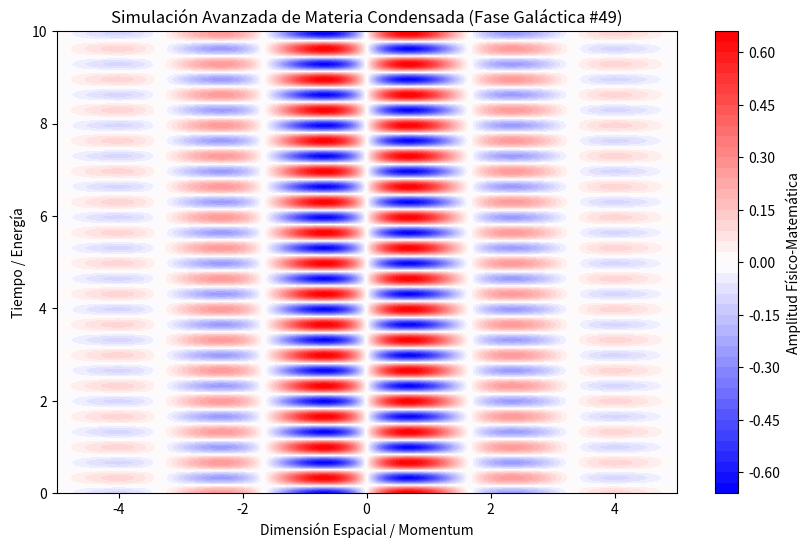

Recreate this plot in Python.
%matplotlib inline
# Simulación Galáctica: Materia Condensada - Variante 49
import numpy as np
import matplotlib.pyplot as plt

# Parámetros Físicos Aleatorios
param_1 = 1.89
param_2 = 9.472
param_3 = 0.556

t = np.linspace(0, 10, 500)
x = np.linspace(-5, 5, 500)
X, T = np.meshgrid(x, t)

# Ecuación Base (Avanzada)
Z = np.sin(X * param_1) * np.cos(T * param_2) * np.exp(-np.abs(X) * param_3)

plt.figure(figsize=(10, 6))
plt.contourf(X, T, Z, 50, cmap='bwr')
plt.colorbar(label='Amplitud Físico-Matemática')
plt.title(r'Simulación Avanzada de Materia Condensada (Fase Galáctica #49)')
plt.xlabel('Dimensión Espacial / Momentum')
plt.ylabel('Tiempo / Energía')
plt.show()
